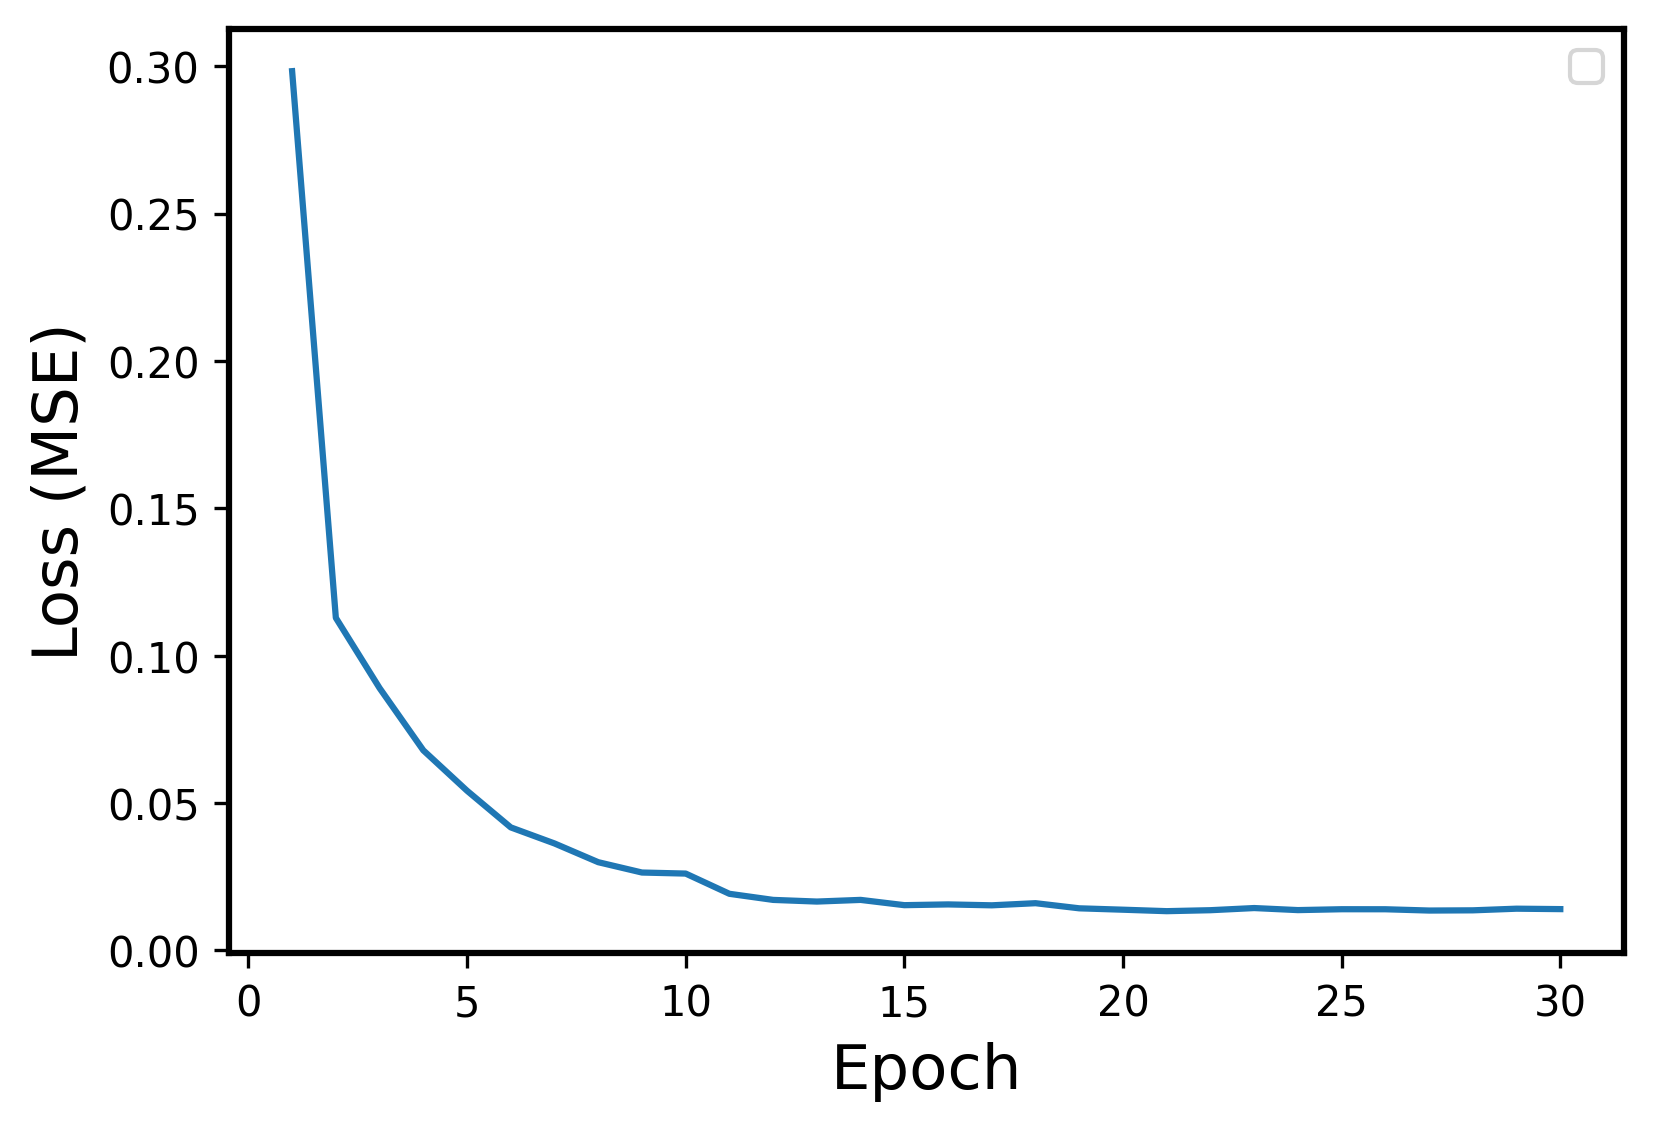

Data behind this chart, as committed beside it:
Epoch, Events, Error
1, Train, 0.2984
2, Train, 0.1128
3, Train, 0.08901
4, Train, 0.06788
5, Train, 0.05417
6, Train, 0.04174
7, Train, 0.03628
8, Train, 0.02992
9, Train, 0.02642
10, Train, 0.02606
11, Train, 0.0192
12, Train, 0.01713
13, Train, 0.01657
14, Train, 0.01713
15, Train, 0.01534
16, Train, 0.0156
17, Train, 0.01529
18, Train, 0.01601
19, Train, 0.01427
20, Train, 0.0138
21, Train, 0.01331
22, Train, 0.01363
23, Train, 0.01436
24, Train, 0.01367
25, Train, 0.01396
26, Train, 0.01395
27, Train, 0.01352
28, Train, 0.01359
29, Train, 0.01415
30, Train, 0.014
